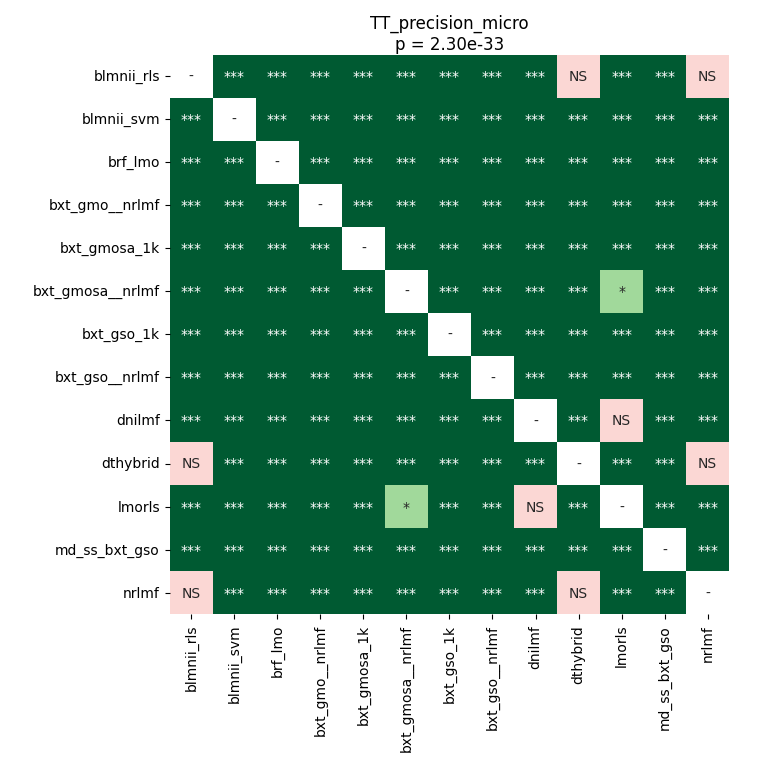

Values plotted in this chart, from the file beside it:
	blmnii_rls	blmnii_svm	brf_lmo	bxt_gmo__nrlmf	bxt_gmosa_1k	bxt_gmosa__nrlmf	bxt_gso_1k	bxt_gso__nrlmf	dnilmf	dthybrid	lmorls	md_ss_bxt_gso	nrlmf
blmnii_rls	1.0	3.4005301339285715e-05	3.4005301339285715e-05	3.4005301339285715e-05	3.4005301339285715e-05	3.4005301339285715e-05	3.4005301339285715e-05	3.4005301339285715e-05	3.4005301339285715e-05	1.0	3.4005301339285715e-05	3.4005301339285715e-05	0.6757
blmnii_svm	3.4005301339285715e-05	1.0	3.4005301339285715e-05	3.4005301339285715e-05	3.4005301339285715e-05	3.4005301339285715e-05	3.4005301339285715e-05	3.4005301339285715e-05	3.4005301339285715e-05	3.4005301339285715e-05	3.4005301339285715e-05	3.4005301339285715e-05	3.4005301339285715e-05
brf_lmo	3.4005301339285715e-05	3.4005301339285715e-05	1.0	3.4005301339285715e-05	3.4005301339285715e-05	3.4005301339285715e-05	3.4005301339285715e-05	3.4005301339285715e-05	3.4005301339285715e-05	3.4005301339285715e-05	3.4005301339285715e-05	3.4005301339285715e-05	3.4005301339285715e-05
bxt_gmo__nrlmf	3.4005301339285715e-05	3.4005301339285715e-05	3.4005301339285715e-05	1.0	3.4005301339285715e-05	3.4005301339285715e-05	3.4005301339285715e-05	3.4005301339285715e-05	3.4005301339285715e-05	3.4005301339285715e-05	3.4005301339285715e-05	3.4005301339285715e-05	3.4005301339285715e-05
bxt_gmosa_1k	3.4005301339285715e-05	3.4005301339285715e-05	3.4005301339285715e-05	3.4005301339285715e-05	1.0	3.4005301339285715e-05	3.4005301339285715e-05	3.4005301339285715e-05	3.4005301339285715e-05	3.4005301339285715e-05	3.4005301339285715e-05	3.4005301339285715e-05	3.4005301339285715e-05
bxt_gmosa__nrlmf	3.4005301339285715e-05	3.4005301339285715e-05	3.4005301339285715e-05	3.4005301339285715e-05	3.4005301339285715e-05	1.0	3.4005301339285715e-05	3.4005301339285715e-05	0.000163	3.4005301339285715e-05	0.02631	0.000163	3.4005301339285715e-05
bxt_gso_1k	3.4005301339285715e-05	3.4005301339285715e-05	3.4005301339285715e-05	3.4005301339285715e-05	3.4005301339285715e-05	3.4005301339285715e-05	1.0	3.4005301339285715e-05	3.4005301339285715e-05	3.4005301339285715e-05	3.4005301339285715e-05	3.4005301339285715e-05	3.4005301339285715e-05
bxt_gso__nrlmf	3.4005301339285715e-05	3.4005301339285715e-05	3.4005301339285715e-05	3.4005301339285715e-05	3.4005301339285715e-05	3.4005301339285715e-05	3.4005301339285715e-05	1.0	3.4005301339285715e-05	3.4005301339285715e-05	3.4005301339285715e-05	3.4005301339285715e-05	3.4005301339285715e-05
dnilmf	3.4005301339285715e-05	3.4005301339285715e-05	3.4005301339285715e-05	3.4005301339285715e-05	3.4005301339285715e-05	0.000163	3.4005301339285715e-05	3.4005301339285715e-05	1.0	3.4005301339285715e-05	0.6205	0.0001006	3.4005301339285715e-05
dthybrid	1.0	3.4005301339285715e-05	3.4005301339285715e-05	3.4005301339285715e-05	3.4005301339285715e-05	3.4005301339285715e-05	3.4005301339285715e-05	3.4005301339285715e-05	3.4005301339285715e-05	1.0	3.4005301339285715e-05	3.4005301339285715e-05	0.6757
lmorls	3.4005301339285715e-05	3.4005301339285715e-05	3.4005301339285715e-05	3.4005301339285715e-05	3.4005301339285715e-05	0.02631	3.4005301339285715e-05	3.4005301339285715e-05	0.6205	3.4005301339285715e-05	1.0	3.4005301339285715e-05	3.4005301339285715e-05
md_ss_bxt_gso	3.4005301339285715e-05	3.4005301339285715e-05	3.4005301339285715e-05	3.4005301339285715e-05	3.4005301339285715e-05	0.000163	3.4005301339285715e-05	3.4005301339285715e-05	0.0001006	3.4005301339285715e-05	3.4005301339285715e-05	1.0	3.4005301339285715e-05
nrlmf	0.6757	3.4005301339285715e-05	3.4005301339285715e-05	3.4005301339285715e-05	3.4005301339285715e-05	3.4005301339285715e-05	3.4005301339285715e-05	3.4005301339285715e-05	3.4005301339285715e-05	0.6757	3.4005301339285715e-05	3.4005301339285715e-05	1.0
